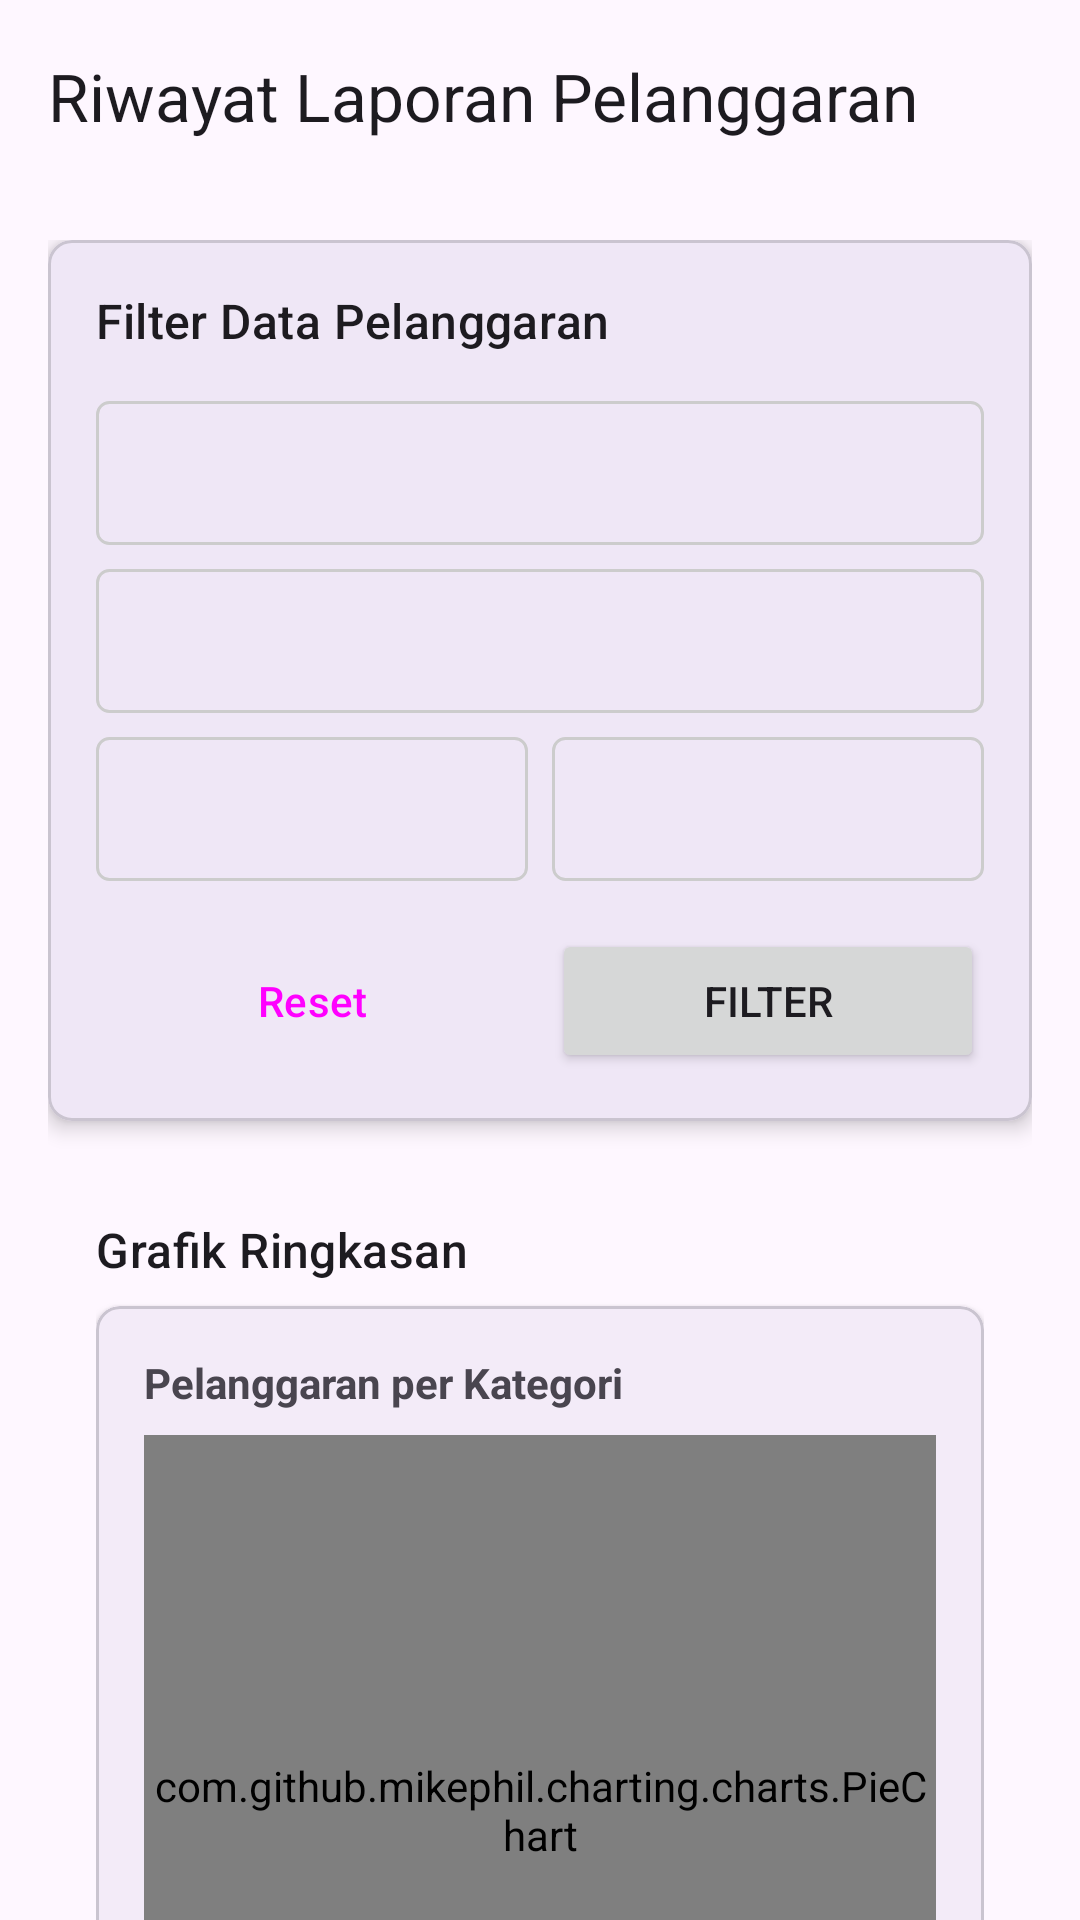

Produce the Android XML layout that renders to this screen, including the resource entries it uses.
<!-- AndroidManifest.xml: application theme Theme.LA -->
<!-- res/layout/activity_riwayat_laporan_siswa.xml -->
<?xml version="1.0" encoding="utf-8"?>
<androidx.coordinatorlayout.widget.CoordinatorLayout xmlns:android="http://schemas.android.com/apk/res/android"
    xmlns:app="http://schemas.android.com/apk/res-auto"
    xmlns:tools="http://schemas.android.com/tools"
    android:layout_width="match_parent"
    android:layout_height="match_parent"
    tools:context=".RiwayatLaporanActivity">

    <com.google.android.material.appbar.AppBarLayout
        android:layout_width="match_parent"
        android:layout_height="wrap_content">

        <com.google.android.material.appbar.MaterialToolbar
            android:id="@+id/topAppBar"
            android:layout_width="match_parent"
            android:layout_height="?attr/actionBarSize"
            app:title="Riwayat Laporan Pelanggaran"
            app:navigationIcon="@drawable/ic_arrow_back" />

    </com.google.android.material.appbar.AppBarLayout>

    <androidx.core.widget.NestedScrollView
        android:layout_width="match_parent"
        android:layout_height="match_parent"
        app:layout_behavior="@string/appbar_scrolling_view_behavior">

        <LinearLayout
            android:layout_width="match_parent"
            android:layout_height="wrap_content"
            android:orientation="vertical"
            android:padding="16dp">

            <com.google.android.material.card.MaterialCardView
                android:layout_width="match_parent"
                android:layout_height="wrap_content"
                app:cardElevation="4dp"
                app:cardCornerRadius="8dp">

                <LinearLayout
                    android:layout_width="match_parent"
                    android:layout_height="wrap_content"
                    android:orientation="vertical"
                    android:padding="16dp">

                    <TextView
                        android:layout_width="wrap_content"
                        android:layout_height="wrap_content"
                        android:text="Filter Data Pelanggaran"
                        android:textAppearance="?attr/textAppearanceTitleMedium"
                        android:layout_marginBottom="16dp"/>

                    <Spinner
                        android:id="@+id/spinner_kategori"
                        android:layout_width="match_parent"
                        android:layout_height="48dp"
                        android:layout_marginBottom="8dp"
                        android:background="@drawable/spinner_background"/>

                    <Spinner
                        android:id="@+id/spinner_kelas"
                        android:layout_width="match_parent"
                        android:layout_height="48dp"
                        android:layout_marginBottom="8dp"
                        android:background="@drawable/spinner_background"/>

                    <LinearLayout
                        android:layout_width="match_parent"
                        android:layout_height="wrap_content"
                        android:orientation="horizontal">

                        <Spinner
                            android:id="@+id/spinner_bulan"
                            android:layout_width="0dp"
                            android:layout_height="48dp"
                            android:layout_weight="1"
                            android:layout_marginEnd="8dp"
                            android:background="@drawable/spinner_background"/>

                        <Spinner
                            android:id="@+id/spinner_tahun"
                            android:layout_width="0dp"
                            android:layout_height="48dp"
                            android:layout_weight="1"
                            android:background="@drawable/spinner_background"/>
                    </LinearLayout>

                    <LinearLayout
                        android:layout_width="match_parent"
                        android:layout_height="wrap_content"
                        android:layout_marginTop="16dp"
                        android:orientation="horizontal">

                        <Button
                            android:id="@+id/btn_reset_filter"
                            style="?attr/materialButtonOutlinedStyle"
                            android:layout_width="0dp"
                            android:layout_height="wrap_content"
        android:layout_weight="1"
                            android:text="Reset"
                            android:layout_marginEnd="8dp"/>

    <Button
                            android:id="@+id/btn_apply_filter"
                            android:layout_width="0dp"
                            android:layout_height="wrap_content"
                            android:layout_weight="1"
                            android:text="Filter" />
                    </LinearLayout>
                </LinearLayout>
            </com.google.android.material.card.MaterialCardView>

            <LinearLayout
                android:layout_width="match_parent"
                android:layout_height="wrap_content"
                android:orientation="vertical"
                android:padding="16dp">

                <com.google.android.material.card.MaterialCardView
                    android:layout_width="match_parent"
                    android:layout_height="wrap_content"
                    android:layout_marginBottom="16dp"
                    app:cardCornerRadius="8dp"
                    app:cardElevation="4dp">
                </com.google.android.material.card.MaterialCardView>

                <TextView
                    android:layout_width="wrap_content"
                    android:layout_height="wrap_content"
                    android:layout_marginBottom="8dp"
                    android:text="Grafik Ringkasan"
                    android:textAppearance="?attr/textAppearanceTitleMedium" />

                <com.google.android.material.card.MaterialCardView
                    android:layout_width="match_parent"
                    android:layout_height="wrap_content"
                    app:cardCornerRadius="8dp"
                    app:cardElevation="2dp">

                    <LinearLayout
                        android:layout_width="match_parent"
                        android:layout_height="wrap_content"
                        android:orientation="vertical"
                        android:padding="16dp">

                        <TextView
                            android:layout_width="wrap_content"
                            android:layout_height="wrap_content"
                            android:layout_marginBottom="8dp"
                            android:text="Pelanggaran per Kategori"
                            android:textStyle="bold" />
                        <com.github.mikephil.charting.charts.PieChart
                            android:id="@+id/chart_kategori"
                            android:layout_width="match_parent"
                            android:layout_height="250dp" />

                        <TextView
                            android:layout_width="wrap_content"
                            android:layout_height="wrap_content"
                            android:layout_marginTop="24dp"
                            android:layout_marginBottom="8dp"
                            android:text="Pelanggaran per Bulan"
                            android:textStyle="bold" />
                        <com.github.mikephil.charting.charts.BarChart
                            android:id="@+id/chart_bulan"
                            android:layout_width="match_parent"
                            android:layout_height="250dp" />

                        <TextView
                            android:layout_width="wrap_content"
                            android:layout_height="wrap_content"
                            android:layout_marginTop="24dp"
                            android:layout_marginBottom="8dp"
                            android:text="Pelanggaran per Kelas"
                            android:textStyle="bold" />
                        <com.github.mikephil.charting.charts.HorizontalBarChart
                            android:id="@+id/chart_kelas"
                            android:layout_width="match_parent"
                            android:layout_height="250dp" />
                    </LinearLayout>
                </com.google.android.material.card.MaterialCardView>
            </LinearLayout>

            <TextView
                android:layout_width="wrap_content"
                android:layout_height="wrap_content"
                android:text="Ringkasan Poin Teratas"
                android:textAppearance="?attr/textAppearanceTitleMedium"
                android:layout_marginTop="24dp"
                android:layout_marginBottom="8dp"/>

            <androidx.recyclerview.widget.RecyclerView
                android:id="@+id/rv_ringkasan_poin"
        android:layout_width="match_parent"
        android:layout_height="wrap_content"
                android:nestedScrollingEnabled="false"
                tools:listitem="@layout/item_ringkasan_poin"
                tools:itemCount="3"/>

            <TextView
                android:layout_width="wrap_content"
                android:layout_height="wrap_content"
                android:text="Semua Riwayat Laporan"
                android:textAppearance="?attr/textAppearanceTitleMedium"
                android:layout_marginTop="24dp"
                android:layout_marginBottom="8dp"/>

            <ListView
                android:id="@+id/listViewRiwayat"
                android:layout_width="match_parent"
                android:layout_height="500dp"
                android:nestedScrollingEnabled="true"
                tools:listitem="@layout/item_laporan"/>

</LinearLayout>
    </androidx.core.widget.NestedScrollView>

</androidx.coordinatorlayout.widget.CoordinatorLayout>
<!-- res/layout/item_ringkasan_poin.xml (included above) -->
<?xml version="1.0" encoding="utf-8"?>
<LinearLayout xmlns:android="http://schemas.android.com/apk/res/android"
    android:layout_width="match_parent"
    android:layout_height="wrap_content"
    android:orientation="vertical"
    android:padding="12dp">

    <TextView
        android:id="@+id/tv_nama_siswa"
        android:layout_width="wrap_content"
        android:layout_height="wrap_content"
        android:text="Nama Siswa"
        android:textStyle="bold"
        android:textSize="16sp"
        android:textColor="@android:color/black" />

    <TextView
        android:id="@+id/tv_total_poin"
        android:layout_width="wrap_content"
        android:layout_height="wrap_content"
        android:text="0 Poin"
        android:textSize="14sp"
        android:textColor="@android:color/darker_gray"
        android:layout_marginTop="4dp" />

</LinearLayout>
<!-- res/layout/item_laporan.xml (included above) -->
<?xml version="1.0" encoding="utf-8"?>
<androidx.cardview.widget.CardView xmlns:android="http://schemas.android.com/apk/res/android"
    android:id="@+id/card_view"
    android:layout_width="match_parent"
    android:layout_height="wrap_content"
    android:layout_marginVertical="8dp"
    android:layout_marginHorizontal="8dp"
    android:elevation="6dp"
    android:radius="8dp">

    <LinearLayout
        android:layout_width="match_parent"
        android:layout_height="wrap_content"
        android:orientation="horizontal"
        android:padding="12dp">

        
        <LinearLayout
            android:layout_width="0dp"
            android:layout_height="wrap_content"
            android:layout_weight="1"
            android:orientation="vertical"
            android:paddingEnd="8dp">

            <TextView
                android:id="@+id/tv_nama_siswa"
                android:layout_width="match_parent"
                android:layout_height="wrap_content"
                android:text="Nama Siswa"
                android:textStyle="bold"
                android:textSize="16sp" />

            <TextView
                android:id="@+id/tv_nis"
                android:layout_width="match_parent"
                android:layout_height="wrap_content"
                android:text="NIS: 123456"
                android:textSize="14sp"
                android:layout_marginTop="2dp" />

            <TextView
                android:id="@+id/tv_jurusan_kelas"
                android:layout_width="match_parent"
                android:layout_height="wrap_content"
                android:text="Jurusan: TKJ | Kelas: XII RPL"
                android:textSize="14sp"
                android:layout_marginTop="2dp" />

            <TextView
                android:id="@+id/tv_poin_pelanggaran"
                android:layout_width="match_parent"
                android:layout_height="wrap_content"
                android:text="Poin Pelanggaran: 100"
                android:textSize="14sp"
                android:layout_marginTop="2dp" />

            <TextView
                android:id="@+id/tv_tanggal_pelanggaran"
                android:layout_width="match_parent"
                android:layout_height="wrap_content"
                android:text="Tanggal: 12 Juni 2025"
                android:textSize="14sp"
                android:layout_marginTop="2dp" />

            <TextView
                android:id="@+id/tv_guru_piket"
                android:layout_width="match_parent"
                android:layout_height="wrap_content"
                android:text="Guru Piket: Ibu Ani"
                android:textSize="14sp"
                android:layout_marginTop="2dp" />
        </LinearLayout>

        
        <ImageView
            android:id="@+id/img_bukti_pelanggaran"
            android:layout_width="100dp"
            android:layout_height="100dp"
            android:layout_gravity="center"
            android:scaleType="centerCrop"
            android:contentDescription="Foto Bukti Pelanggaran"
            android:background="#E0E0E0"
            android:visibility="gone" />
    </LinearLayout>

</androidx.cardview.widget.CardView>
<!-- resources referenced by this layout -->
<resources>
  <!-- drawable spinner_background (drawable) -->
  <?xml version="1.0" encoding="utf-8"?>
  <shape xmlns:android="http://schemas.android.com/apk/res/android">
      <solid android:color="@android:color/transparent"/>
      <stroke android:width="1dp" android:color="#CCCCCC"/>
      <corners android:radius="4dp"/>
  </shape>
  <style name="Theme.LA" parent="Base.Theme.LA" />
  <style name="Base.Theme.LA" parent="Theme.Material3.DayNight.NoActionBar">
          
          
  
      </style>
</resources>
